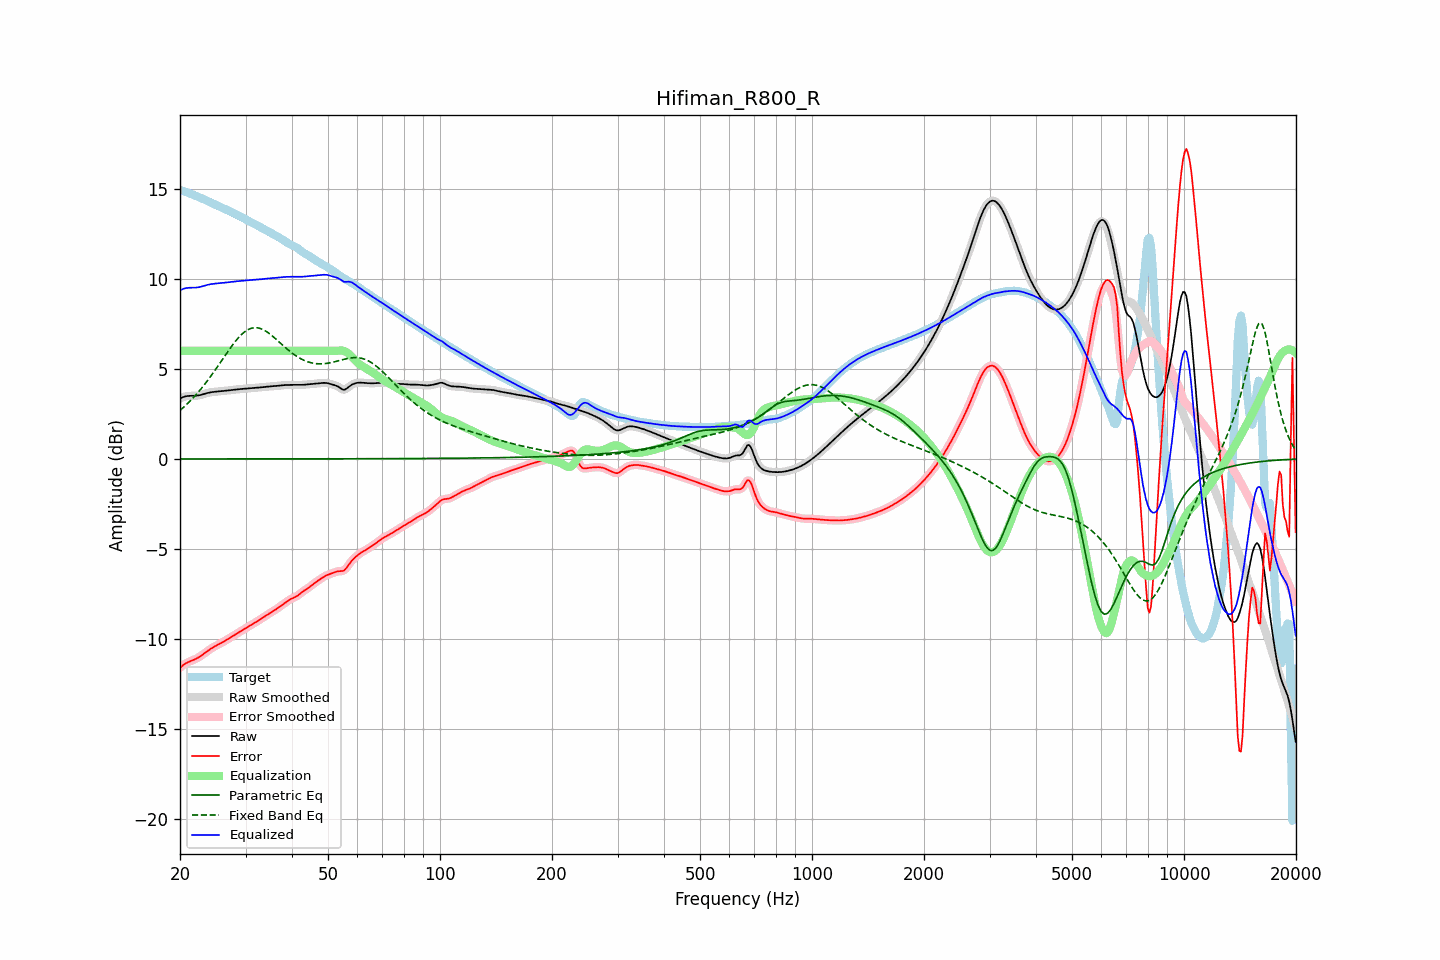

The data file committed next to this chart (first rows):
frequency, raw, error, smoothed, error_smoothed, equalization, parametric_eq, fixed_band_eq, equalized_raw, equalized_smoothed, target
20.00, 3.35, -11.59, 3.35, -11.59, 6.00, 0.00, 2.70, 9.35, 9.35, 14.94
20.20, 3.40, -11.51, 3.40, -11.51, 6.00, 0.00, 2.77, 9.40, 9.40, 14.90
20.40, 3.43, -11.44, 3.44, -11.43, 6.00, 0.00, 2.85, 9.43, 9.44, 14.87
20.61, 3.47, -11.37, 3.46, -11.37, 6.00, 0.00, 2.93, 9.47, 9.46, 14.84
20.81, 3.49, -11.32, 3.49, -11.32, 6.00, 0.00, 3.01, 9.49, 9.49, 14.80
21.02, 3.50, -11.27, 3.50, -11.27, 6.00, 0.00, 3.10, 9.50, 9.50, 14.77
21.23, 3.50, -11.23, 3.50, -11.23, 6.00, 0.00, 3.19, 9.50, 9.50, 14.74
21.44, 3.50, -11.20, 3.50, -11.20, 6.00, 0.00, 3.28, 9.50, 9.50, 14.70
21.66, 3.50, -11.16, 3.50, -11.16, 6.00, 0.00, 3.37, 9.50, 9.50, 14.67
21.87, 3.50, -11.13, 3.51, -11.13, 6.00, 0.00, 3.47, 9.50, 9.51, 14.63
22.09, 3.51, -11.08, 3.51, -11.08, 6.00, 0.00, 3.57, 9.51, 9.51, 14.59
22.31, 3.52, -11.04, 3.52, -11.04, 6.00, 0.00, 3.67, 9.52, 9.52, 14.56
22.54, 3.53, -10.98, 3.54, -10.98, 6.00, 0.00, 3.77, 9.53, 9.54, 14.52
22.76, 3.56, -10.93, 3.56, -10.92, 6.00, 0.00, 3.88, 9.56, 9.56, 14.48
22.99, 3.58, -10.86, 3.58, -10.86, 6.00, 0.00, 3.99, 9.58, 9.58, 14.44
23.22, 3.61, -10.80, 3.61, -10.80, 6.00, 0.00, 4.10, 9.61, 9.61, 14.40
23.45, 3.63, -10.73, 3.63, -10.73, 6.00, 0.00, 4.22, 9.63, 9.63, 14.36
23.69, 3.66, -10.66, 3.66, -10.66, 6.00, 0.00, 4.33, 9.66, 9.66, 14.32
23.92, 3.68, -10.60, 3.68, -10.60, 6.00, 0.00, 4.45, 9.68, 9.68, 14.28
24.16, 3.70, -10.54, 3.70, -10.54, 6.00, 0.00, 4.58, 9.70, 9.70, 14.24
24.40, 3.71, -10.48, 3.71, -10.48, 6.00, 0.00, 4.70, 9.71, 9.71, 14.20
24.65, 3.72, -10.43, 3.72, -10.43, 6.00, 0.00, 4.82, 9.72, 9.72, 14.15
24.89, 3.73, -10.38, 3.73, -10.38, 6.00, 0.00, 4.95, 9.73, 9.73, 14.11
25.14, 3.74, -10.33, 3.74, -10.33, 6.00, 0.00, 5.08, 9.74, 9.74, 14.07
25.39, 3.75, -10.28, 3.75, -10.28, 6.00, 0.00, 5.21, 9.75, 9.75, 14.03
25.65, 3.75, -10.24, 3.75, -10.24, 6.00, 0.00, 5.34, 9.75, 9.75, 13.99
25.91, 3.76, -10.19, 3.76, -10.19, 6.00, 0.00, 5.47, 9.76, 9.76, 13.95
26.16, 3.77, -10.14, 3.77, -10.14, 6.00, 0.00, 5.60, 9.77, 9.77, 13.92
26.43, 3.78, -10.09, 3.78, -10.09, 6.00, 0.00, 5.73, 9.78, 9.78, 13.87
26.69, 3.80, -10.04, 3.80, -10.04, 6.00, 0.00, 5.86, 9.80, 9.80, 13.83
26.96, 3.81, -9.98, 3.81, -9.98, 6.00, 0.00, 5.99, 9.81, 9.81, 13.79
27.23, 3.82, -9.92, 3.82, -9.92, 6.00, 0.00, 6.12, 9.82, 9.82, 13.74
27.50, 3.83, -9.87, 3.83, -9.87, 6.00, 0.00, 6.24, 9.83, 9.83, 13.70
27.77, 3.84, -9.81, 3.84, -9.81, 6.00, 0.00, 6.36, 9.84, 9.84, 13.65
28.05, 3.85, -9.76, 3.85, -9.76, 6.00, 0.00, 6.48, 9.85, 9.85, 13.61
28.33, 3.86, -9.71, 3.86, -9.71, 6.00, 0.00, 6.59, 9.86, 9.86, 13.56
28.62, 3.87, -9.66, 3.87, -9.66, 6.00, 0.00, 6.69, 9.87, 9.87, 13.52
28.90, 3.87, -9.60, 3.87, -9.60, 6.00, 0.00, 6.79, 9.87, 9.87, 13.48
29.19, 3.88, -9.55, 3.88, -9.55, 6.00, 0.00, 6.88, 9.88, 9.88, 13.43
29.48, 3.89, -9.49, 3.89, -9.49, 6.00, 0.00, 6.96, 9.89, 9.89, 13.39
29.78, 3.90, -9.44, 3.90, -9.44, 6.00, 0.00, 7.04, 9.90, 9.90, 13.34
30.08, 3.91, -9.38, 3.91, -9.38, 6.00, 0.00, 7.10, 9.91, 9.91, 13.29
30.38, 3.91, -9.33, 3.91, -9.33, 6.00, 0.00, 7.16, 9.91, 9.91, 13.24
30.68, 3.92, -9.27, 3.92, -9.27, 6.00, 0.00, 7.21, 9.92, 9.92, 13.19
30.99, 3.93, -9.22, 3.93, -9.22, 6.00, 0.00, 7.24, 9.93, 9.93, 13.15
31.30, 3.93, -9.17, 3.93, -9.17, 6.00, 0.00, 7.27, 9.93, 9.93, 13.10
31.61, 3.94, -9.12, 3.94, -9.12, 6.00, 0.00, 7.28, 9.94, 9.94, 13.06
31.93, 3.94, -9.07, 3.94, -9.06, 6.00, 0.00, 7.28, 9.94, 9.94, 13.01
32.24, 3.95, -9.01, 3.95, -9.01, 6.00, 0.00, 7.28, 9.95, 9.95, 12.96
32.57, 3.96, -8.95, 3.96, -8.95, 6.00, 0.00, 7.26, 9.96, 9.96, 12.91
32.89, 3.97, -8.89, 3.97, -8.89, 6.00, 0.00, 7.24, 9.97, 9.97, 12.86
33.22, 3.98, -8.84, 3.98, -8.84, 6.00, 0.00, 7.20, 9.98, 9.98, 12.82
33.55, 3.99, -8.78, 3.99, -8.78, 6.00, 0.00, 7.16, 9.99, 9.99, 12.77
33.89, 4.00, -8.72, 4.00, -8.72, 6.00, 0.00, 7.11, 10.00, 10.00, 12.72
34.23, 4.01, -8.66, 4.01, -8.66, 6.00, 0.00, 7.06, 10.01, 10.01, 12.67
34.57, 4.02, -8.60, 4.02, -8.60, 6.00, 0.00, 7.00, 10.02, 10.02, 12.62
34.92, 4.02, -8.55, 4.02, -8.55, 6.00, 0.00, 6.93, 10.02, 10.02, 12.57
35.27, 4.03, -8.49, 4.03, -8.49, 6.00, 0.00, 6.86, 10.03, 10.03, 12.52
35.62, 4.03, -8.44, 4.03, -8.44, 6.00, 0.00, 6.78, 10.03, 10.03, 12.47
35.97, 4.04, -8.38, 4.04, -8.38, 6.00, 0.00, 6.71, 10.04, 10.04, 12.43
... 635 more rows
